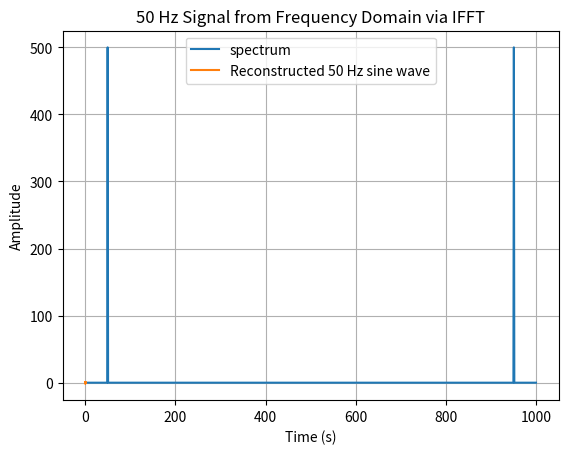

Python code for this plot:
import numpy as np
import matplotlib.pyplot as plt

# Sampling parameters
fs = 1000  # Sampling frequency in Hz
T = 1.0  # Duration in seconds
N = int(fs * T)  # Total number of samples
t = np.arange(N) / fs

# Frequency to synthesize
f_target = 50  # 50 Hz

# Create a zero-filled complex spectrum
spectrum = np.zeros(N, dtype=complex)

# Get FFT bin corresponding to 50 Hz
bin_index = int(f_target * N / fs)

# Set amplitude and phase (real-valued sine wave = symmetric spectrum)
amplitude = N / 2  # for sine amplitude = 1 (scaling by N/2)
spectrum[bin_index] = -1j * amplitude  # -i for sine wave
spectrum[-bin_index] = 1j * amplitude  # conjugate symmetric

plt.plot(np.abs(spectrum), label="spectrum")
plt.xlabel("freq")
plt.ylabel("Amplitude")
# plt.title('50 Hz Signal from Frequency Domain via IFFT')
plt.grid(True)
plt.legend()
plt.show()

# Inverse FFT to get time-domain signal
y = np.fft.ifft(spectrum)

# Plot the real part (imaginary part should be ~0)
plt.plot(t, y.real, label="Reconstructed 50 Hz sine wave")
plt.xlabel("Time (s)")
plt.ylabel("Amplitude")
plt.title("50 Hz Signal from Frequency Domain via IFFT")
plt.grid(True)
plt.legend()
plt.show()
